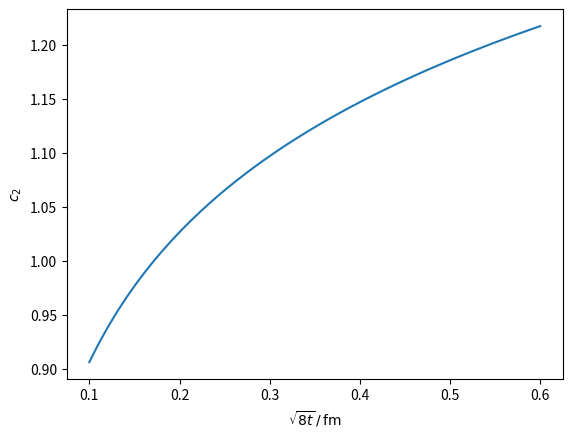

Recreate this plot in Python.
import mpmath as mp
import numpy as np
import matplotlib.pyplot as plt


# Set precision if needed
mp.mp.dps = 15


def harmonic_number(n):
    return mp.nsum(lambda k: 1/mp.mpf(k), [1, n])

def gamma_n(n):
    Hn = harmonic_number(n)
    return 1 + 4*(Hn - 1) - 2/(n*(n+1))

def B_n(n):
    """
    Finite part B_n as given in your formula.
    """
    Hn = harmonic_number(n)

    # first rational term
    term1 = (2 - 4*n**2*(n + 2)) / (n*(n + 1)**2)

    # harmonic number term
    term2 = 2*(2*n + 1)/(n*(n + 1)) * Hn

    # logs
    term3 = -4/n * mp.log(2)
    term4 = -3 * mp.log(3)

    # hypergeometric sum
    def summand(j):
        return (1/(j*(j-1)*2**j)) * mp.lerchphi(1/2, 1, j)

    sum_term = mp.nsum(summand, [2, n])
    term5 = -4 * sum_term

    return term1 + term2 + term3 + term4 + term5


def c_n_1loop(n, t, mu, Nc=3):
    """
    Full one-loop coefficient.
    """
    CF = (Nc**2 - 1) / (2*Nc)

    gamma = gamma_n(n)
    B = B_n(n)

    return CF * (gamma * mp.log(8*mp.pi*mu**2*t) + B)


def c_n(n, t, mu):
    alpha_s = 0.3069
    c1 = c_n_1loop(n, t, mu)
    return 1 + alpha_s/(4*mp.pi) * c1


def c_numeric(n, t, mu):
    return float(c_n(n, t, mu))


if __name__ == '__main__':
    # parameters
    n = 2
    mu = 2.0

    # flow time range (log scale is important!)
    x_values = np.linspace(0.1, 0.6) # sqrt(8t) in fm
    t_values = x_values ** 2 / 8 / 0.197 ** 2 # GeV-2
    c_values = [c_numeric(n, t, mu) for t in t_values]

    plt.figure()
    plt.plot(x_values, c_values)
    plt.xlabel(r'$\sqrt{8t}\,/\,\mathrm{fm}$')
    plt.ylabel(r'$c_{2}$')
    plt.show()
